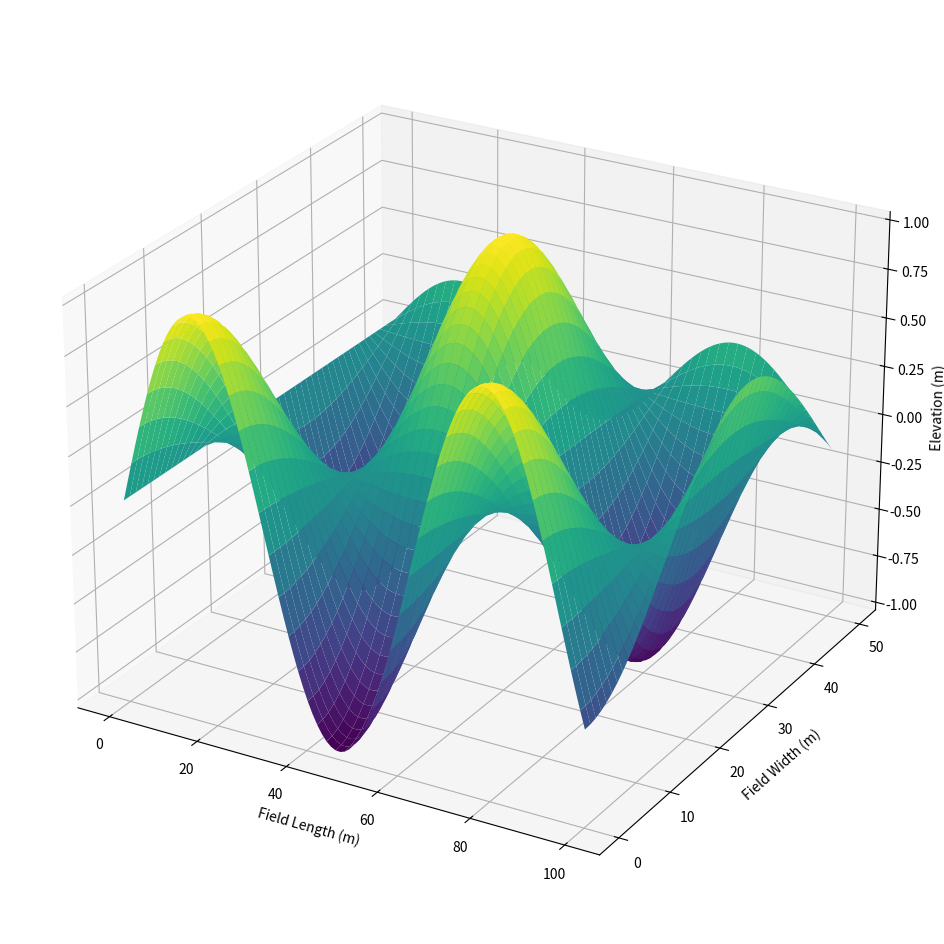

Python code for this plot:
import numpy as np
import matplotlib.pyplot as plt

# Δείγμα δεδομένων
x = np.linspace(0, 100, 100)
y = np.linspace(0, 50, 50)
x, y = np.meshgrid(x, y)
z = np.sin(0.1 * x) * np.cos(0.1 * y)

fig = plt.figure(figsize=(24, 12))
ax = fig.add_subplot(111, projection="3d")

# η cmap ορίζει το χρωματικό χάρτη, ενώ η edgecolor ορίζει το χρώμα των ακμών μεταξύ των πολυγώνων της επιφάνειας
ax.plot_surface(x, y, z, cmap="viridis", edgecolor="none")

ax.set_xlabel("Field Length (m)")
ax.set_ylabel("Field Width (m)")
ax.set_zlabel("Elevation (m)")
ax.view_init(elev=25, azim=-60)
plt.show()